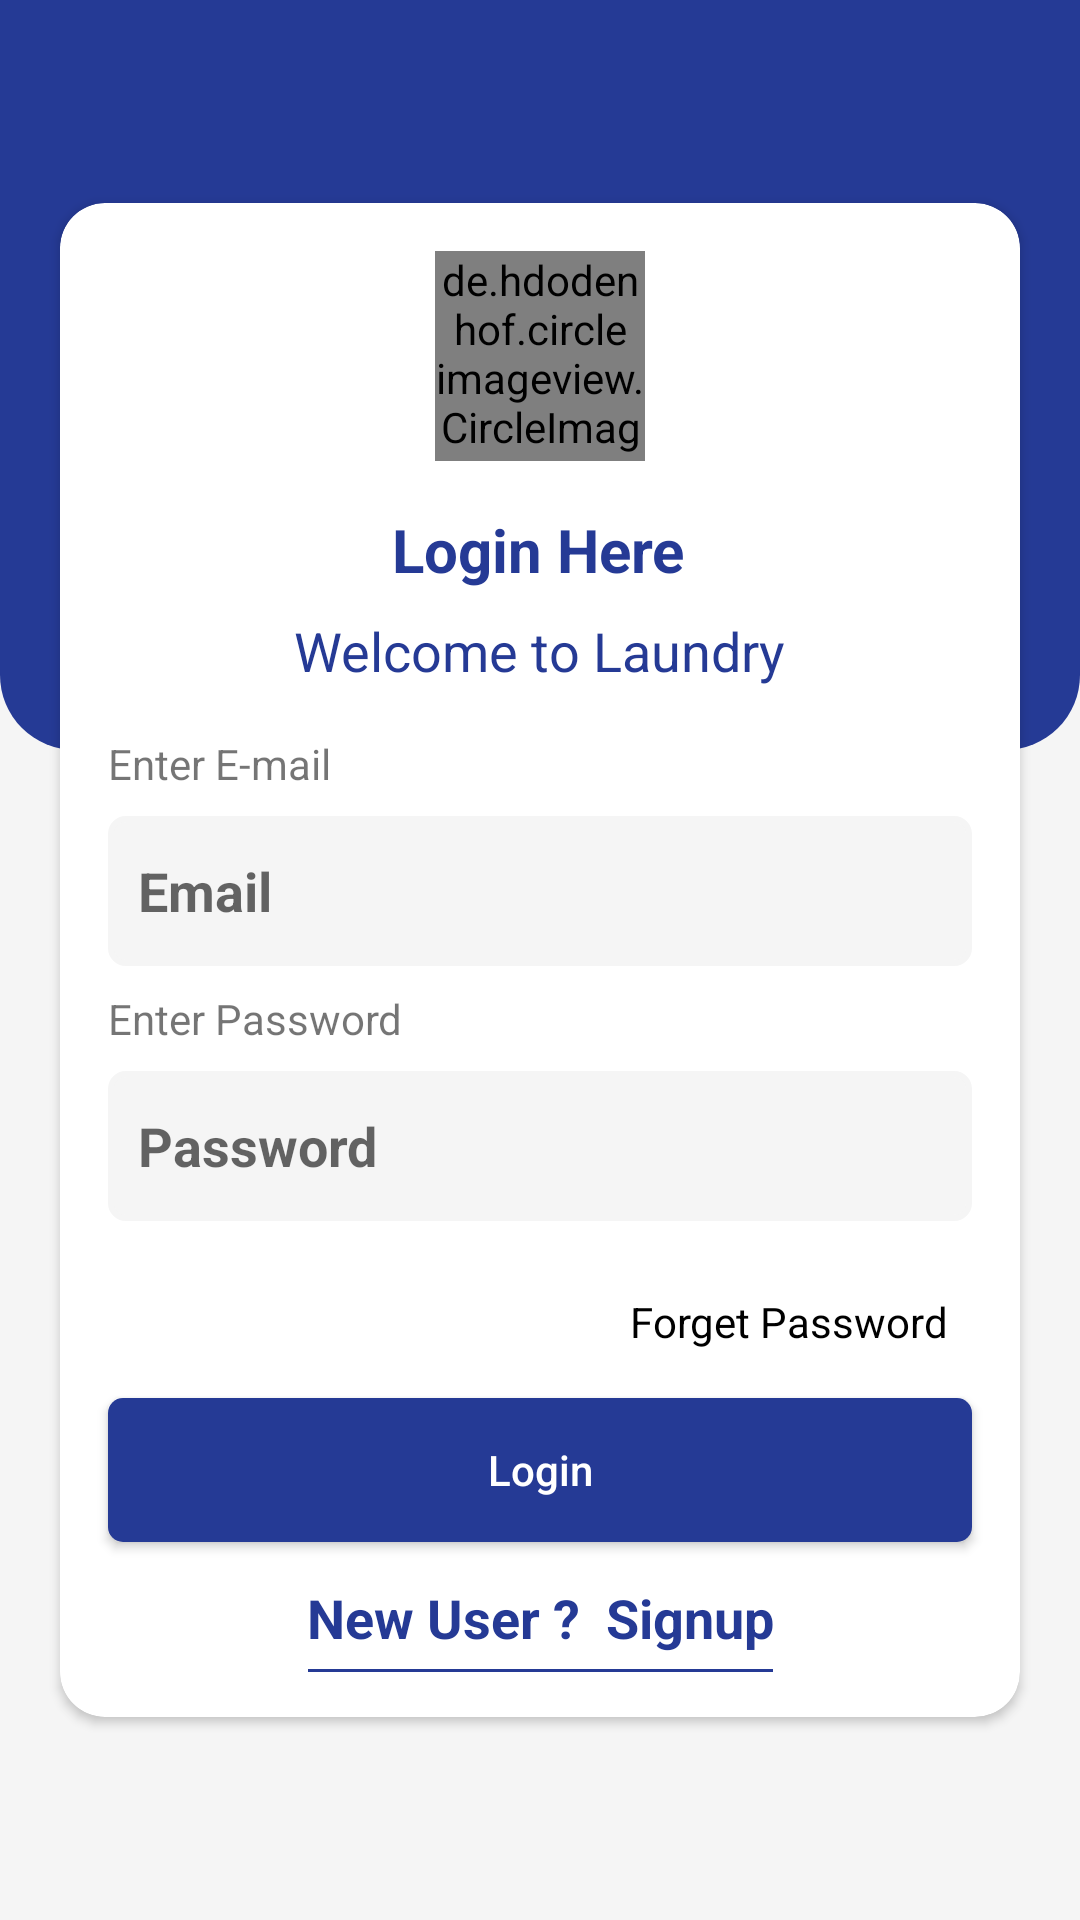

Android layout source for this screen:
<!-- AndroidManifest.xml: application theme AppTheme -->
<!-- res/layout/activity_login.xml -->
<?xml version="1.0" encoding="utf-8"?>
<layout xmlns:android="http://schemas.android.com/apk/res/android"
    xmlns:app="http://schemas.android.com/apk/res-auto"
    xmlns:tools="http://schemas.android.com/tools">
    <RelativeLayout
        android:layout_width="match_parent"
        android:layout_height="match_parent"
        android:background="#F5F5F5"
        tools:context=".login.LoginActivity"
        android:orientation="vertical">

        <RelativeLayout
            android:id="@+id/relativeLayout"
            android:layout_width="match_parent"
            android:layout_height="250dp"
            android:background="@drawable/login_background"
            tools:ignore="MissingConstraints">

        </RelativeLayout>

        <androidx.cardview.widget.CardView
            android:layout_width="match_parent"
            android:layout_height="wrap_content"
            android:layout_marginStart="20dp"
            android:layout_marginLeft="20dp"
            android:layout_marginTop="100dp"
            android:layout_marginEnd="20dp"
            android:layout_marginRight="20dp"
            android:layout_centerVertical="true"
            app:cardBackgroundColor="@color/colorwhite"
            app:cardCornerRadius="15dp"
            app:layout_constraintBottom_toBottomOf="parent"
            app:layout_constraintEnd_toEndOf="parent"
            app:layout_constraintHorizontal_bias="0.0"
            app:layout_constraintStart_toStartOf="parent"
            app:layout_constraintTop_toTopOf="@+id/relativeLayout">

            <androidx.constraintlayout.widget.ConstraintLayout
                android:layout_width="match_parent"
                android:layout_height="match_parent">


                <Button
                    android:id="@+id/button_login"
                    android:layout_width="0dp"
                    android:layout_height="wrap_content"
                    android:layout_marginStart="16dp"
                    android:layout_marginLeft="16dp"
                    android:layout_marginTop="8dp"
                    android:layout_marginEnd="16dp"
                    android:layout_marginRight="16dp"
                    android:background="@drawable/login_button"
                    android:text="Login"
                    android:textAllCaps="false"
                    android:textColor="@color/colorwhite"
                    app:layout_constraintEnd_toEndOf="parent"
                    app:layout_constraintHorizontal_bias="0.0"
                    app:layout_constraintStart_toStartOf="parent"
                    app:layout_constraintTop_toBottomOf="@+id/textView_forget" />

                <EditText
                    android:id="@+id/edittext_name"
                    android:layout_width="0dp"
                    android:layout_height="50dp"
                    android:layout_marginStart="16dp"
                    android:layout_marginLeft="16dp"
                    android:layout_marginTop="8dp"
                    android:textSize="@dimen/size_18dp"
                    android:textStyle="bold"
                    android:layout_marginEnd="16dp"
                    android:textColor="@color/colorblack"
                    android:drawablePadding="@dimen/size_8dp"
                    android:layout_marginRight="16dp"
                    android:background="@drawable/edittext_background"
                    android:drawableLeft="@drawable/ic_person_2"
                    android:ems="10"
                    android:hint="Email"
                    android:inputType="textPersonName"
                    android:paddingLeft="@dimen/size_10dp"
                    app:layout_constraintEnd_toEndOf="parent"
                    app:layout_constraintHorizontal_bias="0.0"
                    app:layout_constraintStart_toStartOf="parent"
                    app:layout_constraintTop_toBottomOf="@+id/textView12" />

                <EditText
                    android:id="@+id/edittext_phone"
                    android:layout_width="0dp"
                    android:layout_height="50dp"
                    android:layout_marginStart="16dp"
                    android:layout_marginLeft="16dp"
                    android:layout_marginTop="8dp"
                    android:layout_marginEnd="16dp"
                    android:layout_marginRight="16dp"
                    android:textStyle="bold"
                    android:textColor="@color/colorblack"
                    android:textSize="@dimen/size_18dp"
                    android:background="@drawable/edittext_background"
                    android:ems="10"
                    android:hint="Password"
                    android:drawableLeft="@drawable/ic_lock_2"
                    android:drawablePadding="@dimen/size_8dp"
                    android:inputType="textPassword"
                    android:paddingLeft="@dimen/size_10dp"
                    app:layout_constraintEnd_toEndOf="parent"
                    app:layout_constraintStart_toStartOf="parent"
                    app:layout_constraintTop_toBottomOf="@+id/textView13" />

                <TextView
                    android:id="@+id/textView9"
                    android:layout_width="wrap_content"
                    android:layout_height="wrap_content"
                    android:layout_marginTop="16dp"
                    android:text="Login Here"
                    android:textColor="@color/colorDarkstateBlue"
                    android:textSize="20dp"
                    android:textStyle="bold"
                    app:layout_constraintEnd_toEndOf="parent"
                    app:layout_constraintHorizontal_bias="0.498"
                    app:layout_constraintStart_toStartOf="parent"
                    app:layout_constraintTop_toBottomOf="@+id/imageView2" />

                <TextView
                    android:id="@+id/textView10"
                    android:layout_width="wrap_content"
                    android:layout_height="wrap_content"
                    android:layout_marginTop="8dp"
                    android:text="Welcome to Laundry"
                    android:textColor="@color/colorDarkstateBlue"
                    android:textSize="18sp"
                    app:layout_constraintEnd_toEndOf="parent"
                    app:layout_constraintStart_toStartOf="parent"
                    app:layout_constraintTop_toBottomOf="@+id/textView9" />

                <TextView
                    android:id="@+id/textView12"
                    android:layout_width="wrap_content"
                    android:layout_height="wrap_content"
                    android:layout_marginStart="16dp"
                    android:layout_marginLeft="16dp"
                    android:layout_marginTop="16dp"
                    android:text="Enter E-mail"
                    app:layout_constraintStart_toStartOf="parent"
                    app:layout_constraintTop_toBottomOf="@+id/textView10" />

                <TextView
                    android:id="@+id/textView13"
                    android:layout_width="wrap_content"
                    android:layout_height="wrap_content"
                    android:layout_marginStart="16dp"
                    android:layout_marginLeft="16dp"
                    android:layout_marginTop="8dp"
                    android:text="Enter Password"
                    app:layout_constraintStart_toStartOf="parent"
                    app:layout_constraintTop_toBottomOf="@+id/edittext_name" />

                <TextView
                    android:id="@+id/textView_forget"
                    android:layout_width="wrap_content"
                    android:layout_height="wrap_content"
                    android:layout_marginTop="16dp"
                    android:layout_marginEnd="16dp"
                    android:layout_marginRight="16dp"
                    android:padding="@dimen/size_8dp"
                    android:text="Forget Password"
                    android:textColor="@color/colorblack"
                    app:layout_constraintEnd_toEndOf="parent"
                    app:layout_constraintTop_toBottomOf="@+id/edittext_phone" />


                <de.hdodenhof.circleimageview.CircleImageView
                    android:id="@+id/imageView2"
                    android:layout_width="@dimen/size_70dp"
                    android:layout_height="@dimen/size_70dp"
                    android:layout_marginTop="16dp"
                    app:layout_constraintEnd_toEndOf="parent"
                    app:layout_constraintStart_toStartOf="parent"
                    app:layout_constraintTop_toTopOf="parent"
                    android:layout_marginBottom="10dp"
                    android:src="@drawable/logo" />

                <TextView
                    android:id="@+id/textView_signup"
                    android:layout_width="wrap_content"
                    android:layout_height="wrap_content"
                    android:layout_marginTop="8dp"
                    android:layout_marginBottom="16dp"
                    android:textStyle="bold"
                    android:text="New User ?  Signup"
                    android:textColor="@color/colorDarkstateBlue"
                    android:textSize="18sp"
                    android:padding="@dimen/size_5dp"
                    app:layout_constraintBottom_toBottomOf="parent"
                    app:layout_constraintEnd_toEndOf="parent"
                    app:layout_constraintStart_toStartOf="parent"
                    app:layout_constraintTop_toBottomOf="@+id/button_login" />

                <View
                    android:layout_width="155dp"
                    android:layout_height="1dp"
                    android:background="@color/colorDarkstateBlue"
                    app:layout_constraintEnd_toEndOf="parent"
                    app:layout_constraintStart_toStartOf="parent"
                    app:layout_constraintTop_toBottomOf="@id/textView_signup" />

            </androidx.constraintlayout.widget.ConstraintLayout>

        </androidx.cardview.widget.CardView>


    </RelativeLayout>
</layout>
<!-- resources referenced by this layout -->
<resources>
  <color name="colorDarkstateBlue">#253a95</color>
  <color name="colorblack">#000</color>
  <color name="colorwhite">#fff</color>
  <dimen name="size_10dp">10dp</dimen>
  <dimen name="size_18dp">18dp</dimen>
  <dimen name="size_5dp">5dp</dimen>
  <dimen name="size_70dp">70dp</dimen>
  <dimen name="size_8dp">8dp</dimen>
  <!-- drawable edittext_background (drawable) -->
  <?xml version="1.0" encoding="utf-8"?>
  <shape xmlns:android="http://schemas.android.com/apk/res/android"
      android:shape="rectangle"
      >
      <corners android:radius="5dip" />
      <solid android:color="#F5F5F5">
  
      </solid>
      <stroke
          android:width="2dp"
          android:color="#F5F5F5" />
  </shape>
  <!-- drawable login_background (drawable) -->
  <?xml version="1.0" encoding="utf-8"?>
  <shape xmlns:android="http://schemas.android.com/apk/res/android"
  
      android:shape="rectangle" android:padding="40dp">
  
      
  
      <solid android:color="@color/colorDarkstateBlue"/>
  
      <corners
  
          android:bottomRightRadius="25dp"
  
          android:bottomLeftRadius="25dp"
  
          android:topLeftRadius="0dp"
  
          android:topRightRadius="0dp"/>
  
  </shape>
  <!-- drawable login_button (drawable) -->
  <?xml version="1.0" encoding="utf-8"?>
  <shape xmlns:android="http://schemas.android.com/apk/res/android"
  
      android:shape="rectangle" android:padding="40dp">
  
      
  
      <solid android:color="@color/colorDarkstateBlue"/>
  
      <corners
  
          android:bottomRightRadius="5dp"
  
          android:bottomLeftRadius="5dp"
  
          android:topLeftRadius="5dp"
  
          android:topRightRadius="5dp"/>
  
  </shape>
  <!-- drawable logo: jpeg bitmap (drawable-v24, 73483 bytes) -->
  <style name="AppTheme" parent="Theme.AppCompat.Light.NoActionBar">
          
          <item name="colorPrimary">@color/colorPrimary</item>
          <item name="colorPrimaryDark">@color/colorPrimaryDark</item>
          <item name="colorAccent">@color/colorAccent</item>
      </style>
  <color name="colorPrimary">#483D8B</color>
  <color name="colorPrimaryDark">#253a95</color>
  <color name="colorAccent">#03DAC5</color>
</resources>
